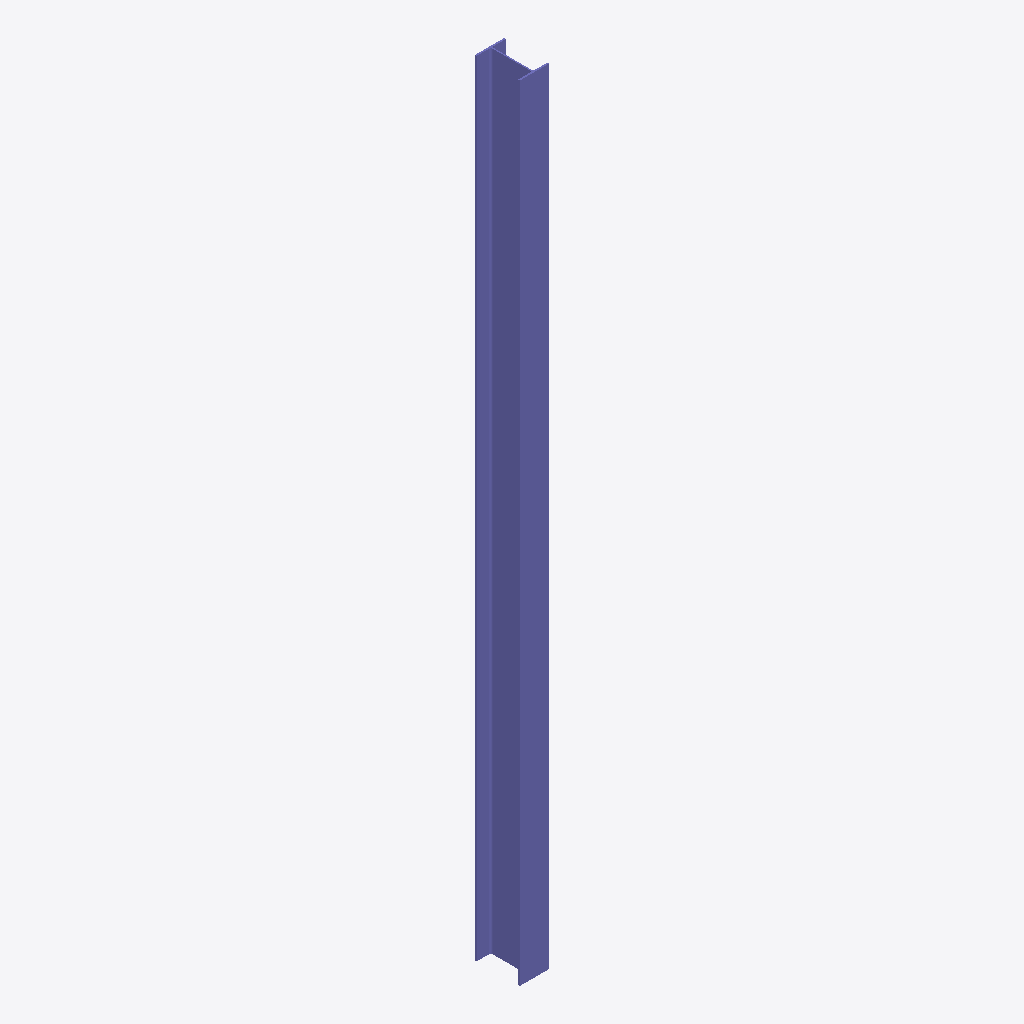
Isometric view of an IFC building model (IFC-SPF (STEP), schema IFC2X3, length unit metre), seen from the south-west, elements coloured by IFC class: 1 column (violet).
Extent 133.0 m × 203.0 m × 3568.8 m (x, y, z). Storeys (1): Default Building Storey at 0.00 m. Elements (1): 1 IfcColumn.

HEADER;
FILE_DESCRIPTION(('ViewDefinition [CoordinationView]'),'2;1');
FILE_NAME('/Users/macbook/Desktop/BIM/data/rst_basic/IfcColumn5.ifc','2018-08-31T04:45:49-0400',('Unknown Author','info@ifctoolsproject.com'),('Unknown Organization'),'IFC Tools Project - IFC2x3 Java Toolbox','IFC2x3 Java Toolbox 2.0','Unknown Authorizer');
FILE_SCHEMA(('IFC2X3'));
ENDSEC;
DATA;
#52=IFCPROJECT('1j_K8sZEb3afK99aEc$R_n',#44,'Default Project','Description of Default Project',$,$,$,(#47),#51);
#54=IFCBUILDING('2kYuwdOxT0shcDiuzOn1aI',#44,'Default Building','Description',$,#53,$,$,.ELEMENT.,$,$,$);
#55=IFCBUILDINGSTOREY('119ZtzmubFFgxCUYt9tmGS',#44,'Default Building Storey','Description',$,#53,$,$,.ELEMENT.,$);
#1=IFCCOLUMN('1Iv8RS53D6GQR7f2Mm$_c1',#2,'UB-Universal Beams-Column (AS 3679_1):200UB25.4:1098642',$,'200UB25.4',#3,#4,'1098642');
ENDSEC;
